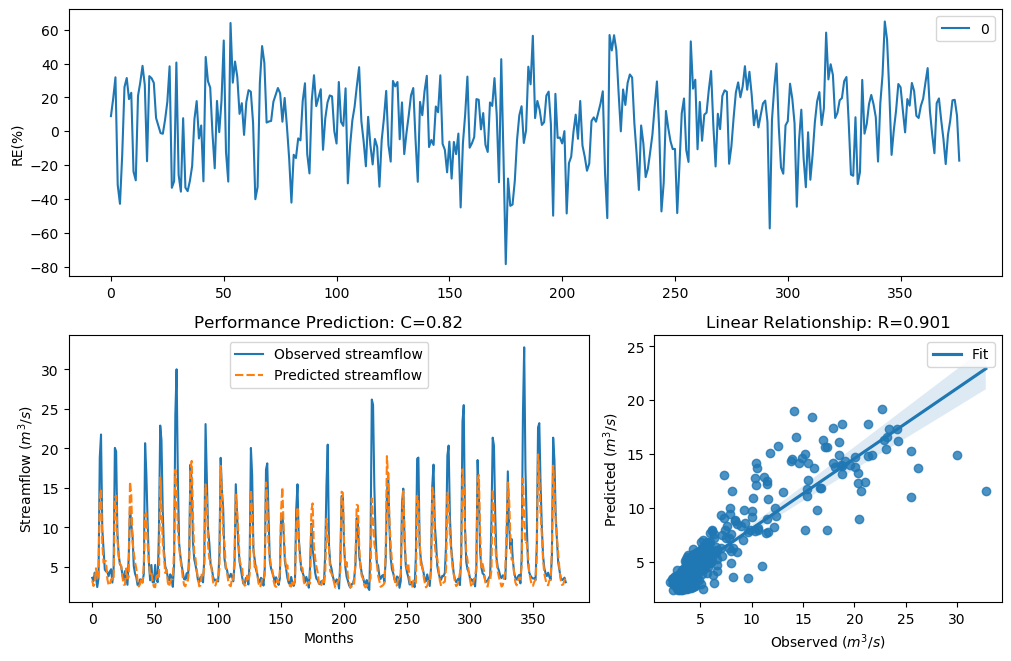

The file beside this chart, header and first rows:
y_true, y_pred, y_true_scaled, y_pred_scaled
3.63, 3.306, -0.29, -0.3995
3.21, 2.59, -0.4343, -0.6943
4.29, 2.923, -0.09927, -0.5462
3.67, 4.835, -0.2773, 0.03371
2.46, 3.515, -0.758, -0.3276
3.54, 4.027, -0.3192, -0.1708
18.82, 13.92, 1.354, 1.089
21.76, 14.92, 1.476, 1.151
9.83, 7.966, 0.7643, 0.5578
7.16, 5.533, 0.4499, 0.1801
4.67, 5.783, -0.004613, 0.2272
4.44, 5.727, -0.06076, 0.2169
4.4, 3.481, -0.07088, -0.3389
3.83, 2.724, -0.2281, -0.6319
4.42, 2.712, -0.0658, -0.6372
4.72, 3.43, 0.007159, -0.3561
3.03, 3.567, -0.5031, -0.3104
4.87, 3.285, 0.04161, -0.407
20.07, 13.78, 1.408, 1.08
19.62, 14.01, 1.389, 1.095
9.33, 8.599, 0.7138, 0.6339
6.56, 6.334, 0.3597, 0.3233
5.37, 5.43, 0.1479, 0.1598
5.07, 5.145, 0.08563, 0.1015
4.02, 3.746, -0.1728, -0.2535
3.34, 2.759, -0.3873, -0.6164
4.47, 2.755, -0.05324, -0.6182
3.61, 4.816, -0.2964, 0.02938
2.75, 3.563, -0.6205, -0.3118
6.28, 3.731, 0.3143, -0.2582
12.55, 15.78, 0.9944, 1.201
10.44, 14.16, 0.822, 1.104
9.01, 8.315, 0.6798, 0.6006
5.12, 6.824, 0.09631, 0.4006
4.16, 5.632, -0.134, 0.1991
3.72, 4.81, -0.2617, 0.02809
2.73, 3.289, -0.6294, -0.4056
2.73, 2.537, -0.6294, -0.7198
3.43, 2.819, -0.3561, -0.5902
3.4, 3.546, -0.3664, -0.3173
3.1, 2.994, -0.4758, -0.5173
4.17, 5.403, -0.1312, 0.1545
20.66, 11.59, 1.432, 0.9209
16.78, 11.82, 1.255, 0.9392
10.67, 7.922, 0.8427, 0.5522
5.59, 5.658, 0.1911, 0.2041
3.31, 4.035, -0.398, -0.1686
5.26, 4.318, 0.1256, -0.09184
3.05, 3.066, -0.4952, -0.4888
3.04, 2.495, -0.4992, -0.7406
5.26, 2.441, 0.1256, -0.7676
3.41, 3.832, -0.3629, -0.2276
3.07, 3.983, -0.4874, -0.1833
9.62, 3.47, 0.7435, -0.3425
22.89, 16.32, 1.518, 1.23
21.04, 12.38, 1.448, 0.9817
12.14, 8.236, 0.9637, 0.5911
7, 6.28, 0.4268, 0.3143
5.08, 4.239, 0.08777, -0.1128
4.58, 4.679, -0.02618, -0.002442
... 317 more rows
